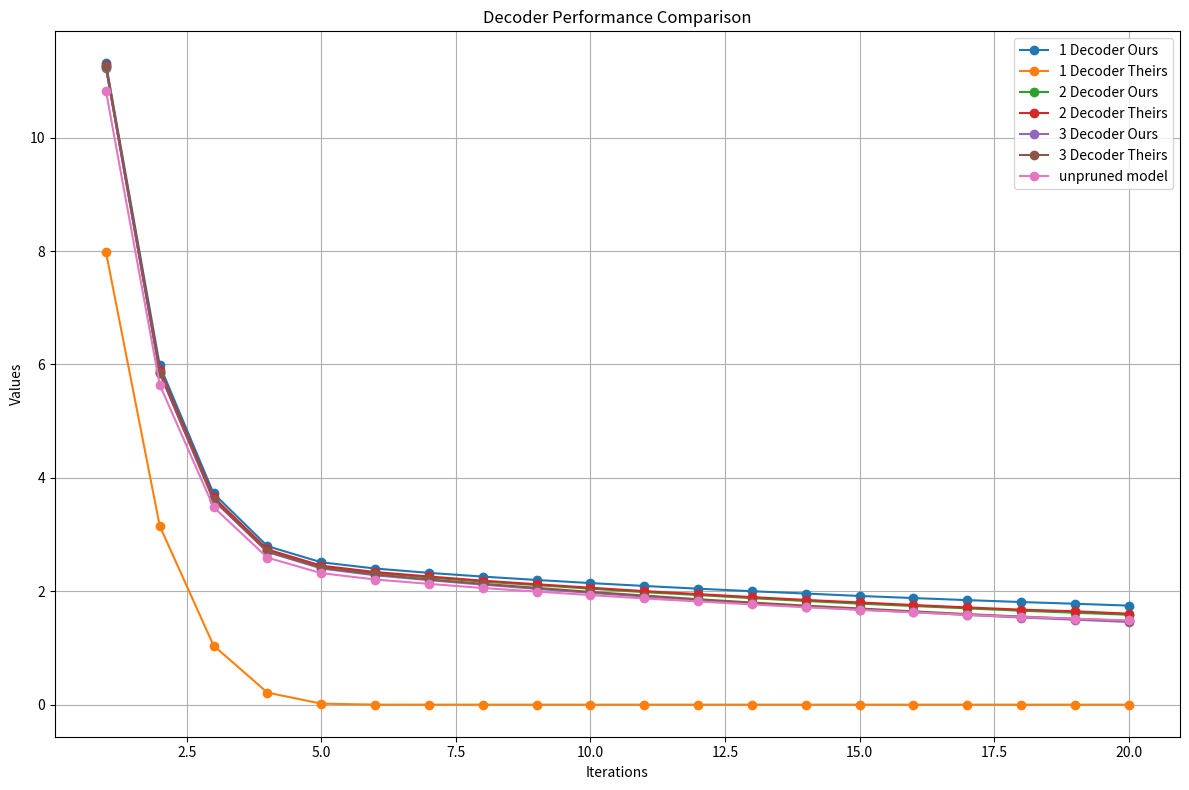

Python code for this plot:
# -*- coding: utf-8 -*-
"""
Created on Mon Jul  8 08:28:15 2024

[redacted]
"""
import pandas as pd
import matplotlib.pyplot as plt

# Data points
iterations = list(range(1, 21))

# Define the data points for each case
decoder_ours_1 = [11.307859114896644, 5.983591331957933, 3.724628087506353, 2.7956268722436968, 2.5116929553305116,
                  2.4017579381620946, 2.325128453896628, 2.2593696156159857, 2.1998795891059513, 2.1451054699391596,
                  2.094149370185101, 2.0461296428695506, 2.001359034296917, 1.960665566850002, 1.917870800817788,
                  1.8810789171337872, 1.8445016519675566, 1.8108703965461945, 1.7805992584865415, 1.747703286277389]

decoder_theirs_1 = [7.984188679442045, 3.150706051313605, 1.04261136018329, 0.2136230674001056, 0.01959297606563572,
                    0.002142398435047947, 0.0017387136434997073, 0.0016738467480290045, 0.0016334510345121613,
                    0.0016008041763673282, 0.0015714728950256046, 0.0015446293547909922, 0.0015245332304463575,
                    0.0015038775739641386, 0.0014907334040586881, 0.0014739030193020254, 0.0014610004492442866,
                    0.0014459634894752296, 0.0014343000989348377, 0.0014229475770977135]

decoder_ours_2 = [11.233074624425289, 5.86760065258073, 3.633032640170548, 2.721500740947958, 2.439040014530108,
                  2.324361022515959, 2.2437123938059345, 2.171126465177285, 2.1092958889233837, 2.0467976789482867,
                  1.9853119699313897, 1.934166988190951, 1.879089944287218, 1.8291649166854698, 1.7828111608753305,
                  1.740515484541707, 1.6987120535335976, 1.657832007940289, 1.6217989795865828, 1.5861999133768736]

unpruned_model = [10.823041123567989, 5.639213054958594, 3.482911651611694, 2.59329583942534, 2.3198653717946086, 
                  2.2080104296228377, 2.131163503402985, 2.057870157519208, 1.995077991054012, 1.9331163679652555, 
                  1.8738323687333843, 1.8213309993936643, 1.7682445604981353, 1.7181436169629357, 1.6736241310342545,
                  1.628134126034688, 1.5859231886503357, 1.5468992123159667, 1.5177882520595208, 1.4856568921136103]

decoder_theirs_2 = [11.274971119758325, 5.910740548152287, 3.659864384386368, 2.73929583942534, 2.4518653717946086,
                    2.3400104296228377, 2.261163503402985, 2.187870157519208, 2.125077991054012, 2.0631163679652555,
                    2.0038323687333843, 1.9513309993936643, 1.8982445604981353, 1.8481436169629357, 1.8036241310342545,
                    1.758134126034688, 1.7159231886503357, 1.6768992123159667, 1.6477882520595208, 1.6056568921136103]

decoder_ours_3 = [11.243518429187983, 5.843022654052359, 3.6029050513604406, 2.692143879791555, 2.4023600823011884,
                  2.2822577920865093, 2.196587429838566, 2.11663324415998, 2.042742688647473, 1.972287685045668,
                  1.9060085777239137, 1.8451399842967886, 1.7914163305805522, 1.7291637236916957, 1.6766751350962634,
                  1.632871369695412, 1.5816369651700575, 1.5372971068995698, 1.4993745819755513, 1.4594629260274354]

decoder_theirs_3 = [11.25836924886452, 5.856021665730669, 3.6108307052789965, 2.7026263446087158, 2.4175408762242965,
                    2.298633407100852, 2.209843095869926, 2.132941451244488, 2.0617713458927738, 1.9895316386474247,
                    1.9255517439389689, 1.8604074556295398, 1.802242153872505, 1.747390523421953, 1.6975967631608195,
                    1.646407513291639, 1.5982733257835067, 1.5545765096567217, 1.5160653394219745, 1.4779130383828403]

# Create a DataFrame for better manipulation
data = {
    'Iterations': iterations,
    'unpruned model' : unpruned_model,
    '1 Decoder Ours': decoder_ours_1,
    '1 Decoder Theirs': decoder_theirs_1,
    '2 Decoder Ours': decoder_ours_2,
    '2 Decoder Theirs': decoder_theirs_2,
    '3 Decoder Ours': decoder_ours_3,
    '3 Decoder Theirs': decoder_theirs_3
}

df = pd.DataFrame(data)

# Plotting the data
plt.figure(figsize=(12, 8))

plt.plot(df['Iterations'], df['1 Decoder Ours'], marker='o', label='1 Decoder Ours')
plt.plot(df['Iterations'], df['1 Decoder Theirs'], marker='o', label='1 Decoder Theirs')
plt.plot(df['Iterations'], df['2 Decoder Ours'], marker='o', label='2 Decoder Ours')
plt.plot(df['Iterations'], df['2 Decoder Theirs'], marker='o', label='2 Decoder Theirs')
plt.plot(df['Iterations'], df['3 Decoder Ours'], marker='o', label='3 Decoder Ours')
plt.plot(df['Iterations'], df['3 Decoder Theirs'], marker='o', label='3 Decoder Theirs')
plt.plot(df['Iterations'], df['unpruned model'], marker='o', label='unpruned model')

# Customize the plot
plt.xlabel('Iterations')
plt.ylabel('Values')
plt.title('Decoder Performance Comparison')
plt.legend()
plt.grid(True)
plt.tight_layout()

# Show plot
plt.show()


